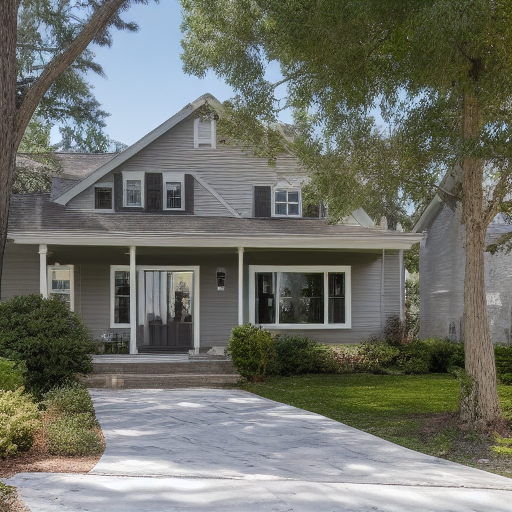
Generation parameters embedded in this image by AUTOMATIC1111 Stable Diffusion web UI or a fork of it (Forge, ...) (PNG 'parameters' text chunk):
House Exterior Photo Rustic
Negative prompt: art artwork illustration painting digital
Steps: 30, Sampler: Euler a, CFG scale: 2, Seed: 2407119082, Size: 512x512, Model hash: fe4efff1e1, Model: sd-v1-4